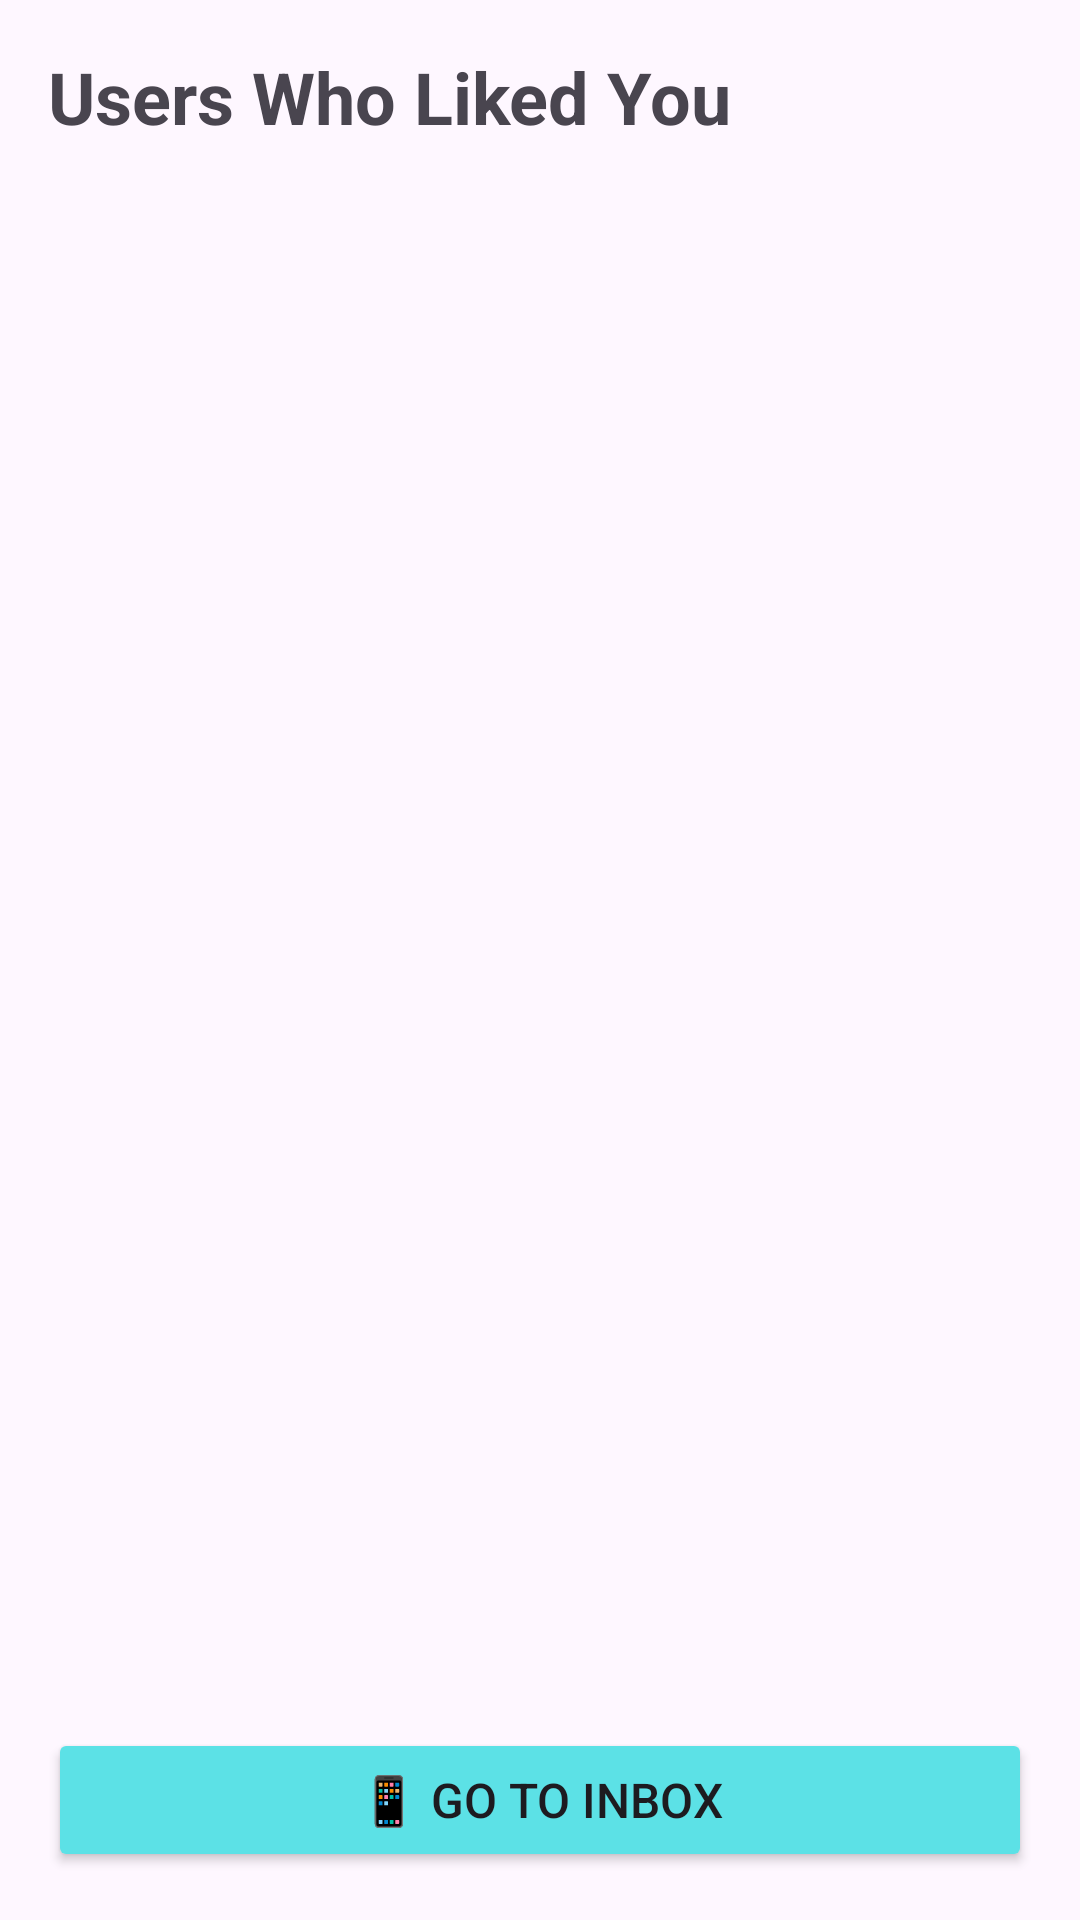

The Android layout XML behind this screen, and the referenced resources:
<!-- AndroidManifest.xml: application theme Theme.Bondly -->
<!-- res/layout/fragment_matches.xml -->
<?xml version="1.0" encoding="utf-8"?>
<LinearLayout xmlns:android="http://schemas.android.com/apk/res/android"
    android:layout_width="match_parent"
    android:layout_height="match_parent"
    android:orientation="vertical"
    android:padding="16dp">

    <TextView
        android:layout_width="match_parent"
        android:layout_height="wrap_content"
        android:text="Users Who Liked You"
        android:textSize="24sp"
        android:textStyle="bold"
        android:layout_marginBottom="16dp" />

    <androidx.recyclerview.widget.RecyclerView
        android:id="@+id/recycler_matches"
        android:layout_width="match_parent"
        android:layout_height="0dp"
        android:layout_weight="1"
        android:clipToPadding="false" />

    
    <Button
        android:id="@+id/btn_inbox"
        android:layout_width="match_parent"
        android:layout_height="wrap_content"
        android:layout_marginTop="16dp"
        android:backgroundTint="#5CE1E6"
        android:text="📱 Go to Inbox"
        android:textSize="16sp" />

</LinearLayout>
<!-- resources referenced by this layout -->
<resources>
  <style name="Theme.Bondly" parent="Base.Theme.Bondly" />
  <style name="Base.Theme.Bondly" parent="Theme.Material3.DayNight.NoActionBar">
          
      </style>
</resources>
